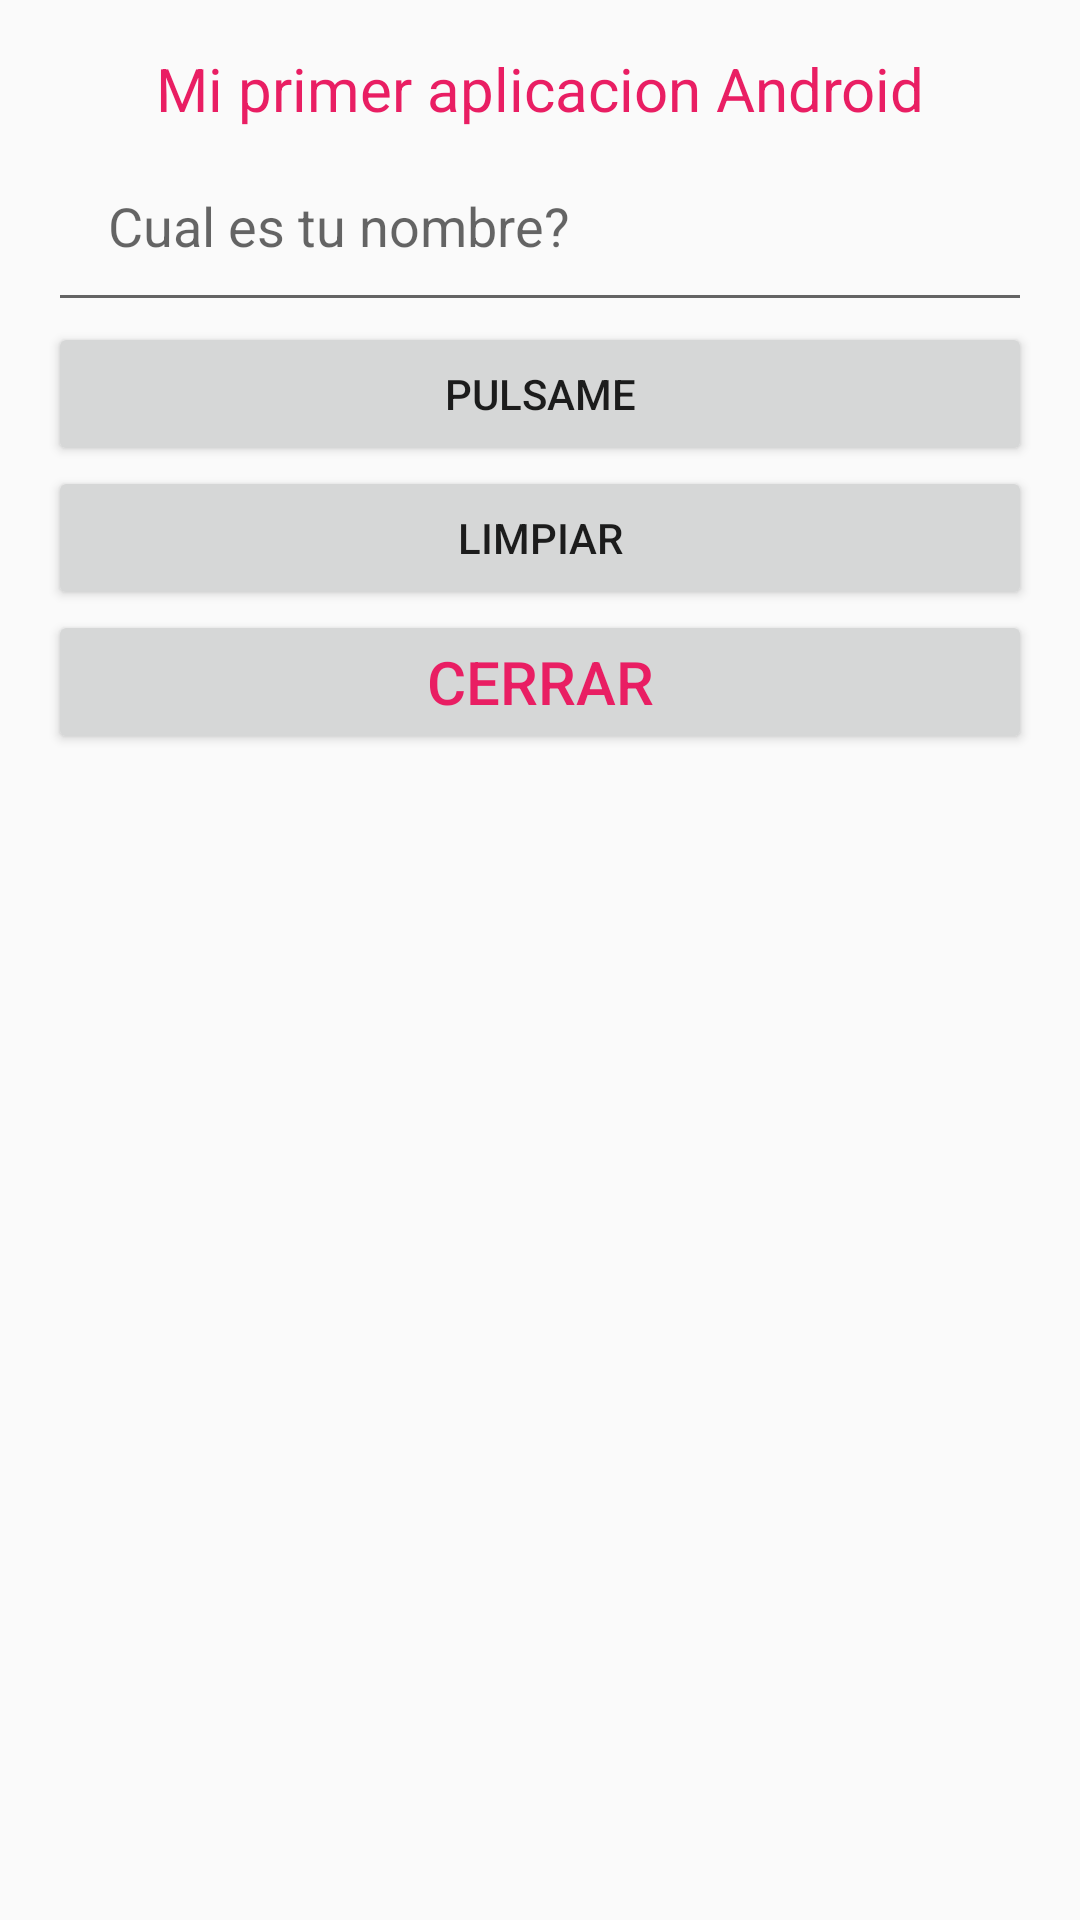

Reconstruct the res/layout file that produces this screen, plus the resources it refers to.
<!-- AndroidManifest.xml: activity theme Theme.ProyectoMovil -->
<!-- res/layout/activity_main.xml -->
<?xml version="1.0" encoding="utf-8"?>
<androidx.constraintlayout.widget.ConstraintLayout xmlns:android="http://schemas.android.com/apk/res/android"
    xmlns:app="http://schemas.android.com/apk/res-auto"
    xmlns:tools="http://schemas.android.com/tools"
    android:id="@+id/main"
    android:layout_width="match_parent"
    android:layout_height="match_parent"
    tools:context=".MainActivity">

    <LinearLayout
        android:layout_width="match_parent"
        android:layout_height="match_parent"
        android:orientation="vertical"
        android:paddingLeft="16dp"
        android:paddingRight="16dp"
        android:paddingTop="16sp"
        android:paddingBottom="16sp">

        <TextView
            android:layout_width="match_parent"
            android:layout_height="wrap_content"
            android:text="@string/titulo"
            android:textColor="@color/rojo"
            android:textSize="20sp"
            android:id="@+id/lblSaludar"
            android:gravity="center">
        </TextView>

        <EditText
            android:padding="20dp"
            android:layout_width="match_parent"
            android:layout_height="wrap_content"
            android:hint="@string/tunombre"
            android:inputType="text"
            android:autofillHints="name"
            android:id="@+id/txtNombre">
        </EditText>

        <Button
            android:layout_width="match_parent"
            android:layout_height="wrap_content"
            android:text="@string/pulsar"
            android:id="@+id/btnSaludo">
        </Button>

        <Button
            android:layout_width="match_parent"
            android:layout_height="wrap_content"
            android:text="@string/limpiar"
            android:id="@+id/btnLimpiar">
        </Button>

        <Button
            android:layout_width="match_parent"
            android:layout_height="wrap_content"
            android:id="@+id/btnCerrar"
            android:text="@string/cerrar"
            android:textColor="@color/rojo"
            android:textSize="20sp">
        </Button>

    </LinearLayout>



</androidx.constraintlayout.widget.ConstraintLayout>
<!-- resources referenced by this layout -->
<resources>
  <color name="rojo">#E91E63</color>
  <string name="cerrar">Cerrar</string>
  <string name="limpiar">Limpiar</string>
  <string name="pulsar">pulsame</string>
  <string name="titulo">Mi primer aplicacion Android</string>
  <string name="tunombre">Cual es tu nombre?</string>
  <style name="Theme.ProyectoMovil" parent="Theme.AppCompat.DayNight.NoActionBar" />
</resources>
